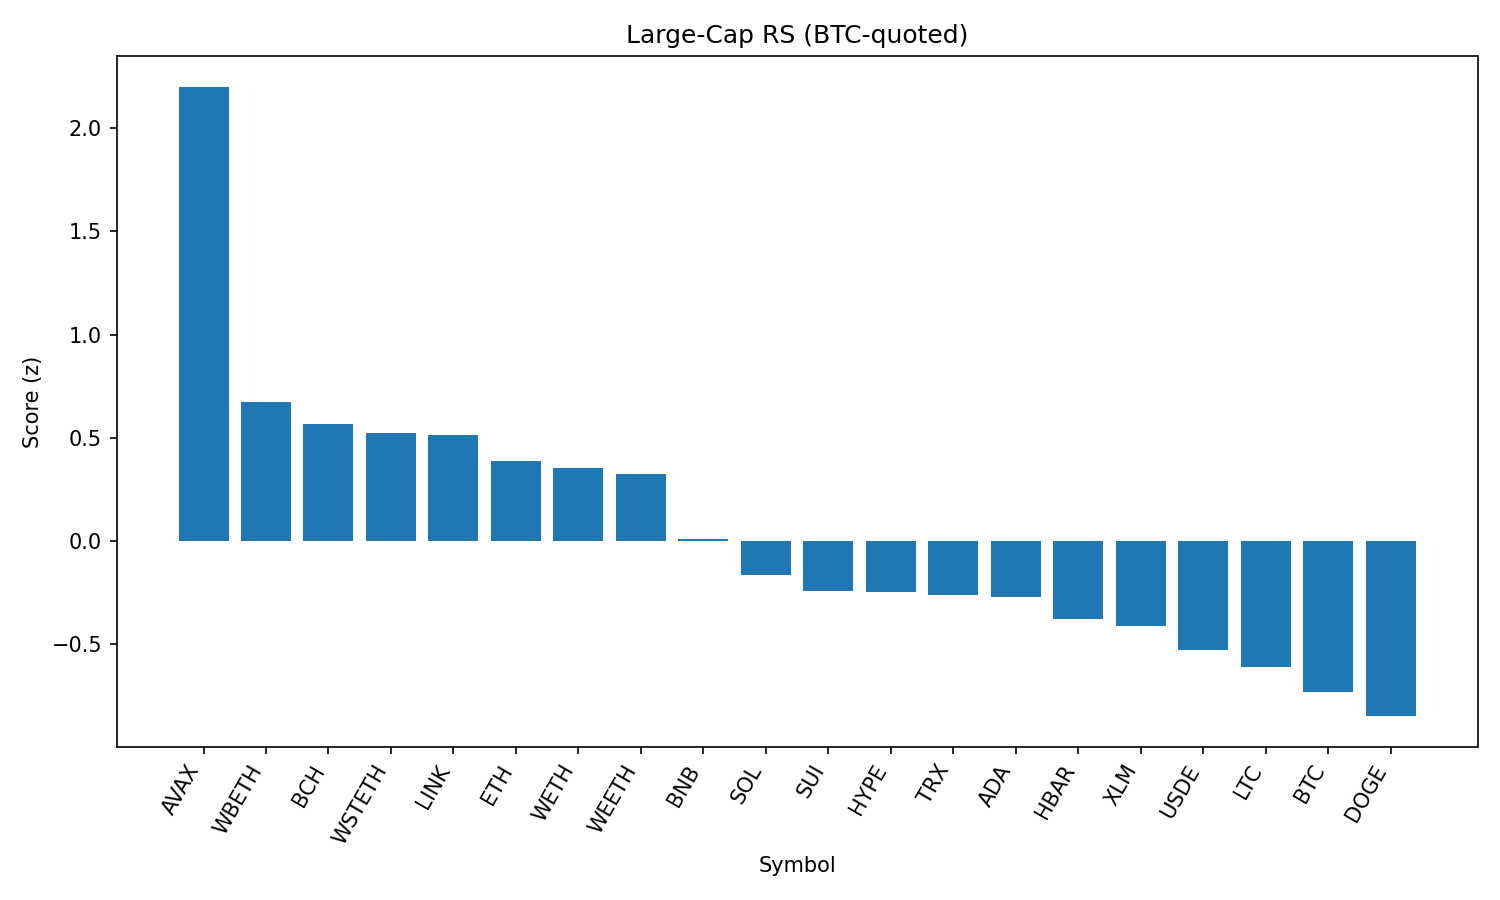

Values plotted in this chart, from the file beside it:
rank, name, symbol, price_btc, price_usd, pct_1h_btc, pct_24h_btc, pct_7d_btc, market_cap_rank, market_cap_usd, volume_usd, score
1, Avalanche, AVAX, 0.000229, 26.31, 1.184, 13.45, 13.78, 22, 11122699854, 1393605861, 2.197
2, Wrapped Beacon ETH, WBETH, 0.04418, 5076, 0.333, 8.7, 9.501, 14, 15555890232, 32035695, 0.6759
3, Bitcoin Cash, BCH, 0.005119, 588.2, 0.8956, 3.123, 1.902, 21, 11712056780, 382948290, 0.568
4, Wrapped stETH, WSTETH, 0.04958, 5697, 0.3185, 7.279, 9.587, 12, 18067891595, 104103837, 0.5236
5, Chainlink, LINK, 0.0002244, 25.79, 0.4283, 2.468, 22.64, 13, 17488701883, 3285637760, 0.5128
6, Ethereum, ETH, 0.04103, 4715, 0.1457, 7.245, 9.815, 2, 569116364239, 62146714291, 0.3899
7, WETH, WETH, 0.04102, 4714, 0.1716, 7.16, 9.677, 24, 10340749215, 1160865881, 0.3521
8, Wrapped eETH, WEETH, 0.04397, 5053, 0.1561, 7.144, 9.509, 18, 12892488238, 26799388, 0.3273
9, BNB, BNB, 0.007747, 890.2, 0.2631, 2.522, 9.954, 5, 123987082571, 2516947766, 0.01141
10, Solana, SOL, 0.001749, 201, -0.4778, 8.881, 10.56, 6, 108545412757, 13298216004, -0.1631
11, Sui, SUI, 3.234e-05, 3.72, -0.3043, 8.18, 3.108, 17, 13047887142, 2331919506, -0.2436
12, Hyperliquid, HYPE, 0.0003797, 43.62, 0.2799, 3.311, -3.899, 16, 14559265292, 387728980, -0.2469
13, TRON, TRX, 3.15e-06, 0.3624, 0.3444, -0.108, 5.878, 10, 34309154811, 1516416703, -0.2587
14, Cardano, ADA, 7.92e-06, 0.9104, -0.1507, 6.212, 2.784, 11, 33202610963, 2923702096, -0.2714
15, Hedera, HBAR, 2.16e-06, 0.2484, -0.1077, 4.818, 2.146, 23, 10530095907, 451553715, -0.379
16, Stellar, XLM, 3.57e-06, 0.4107, 0.1111, 2.805, -1.039, 19, 12875669002, 507138317, -0.4118
17, Ethena USDe, USDE, 8.7e-06, 1.0, 0.3661, -2.17, 2.23, 20, 11965363712, 513083105, -0.5292
18, Litecoin, LTC, 0.001052, 120.9, -0.231, 3.192, 4.707, 25, 9211657333, 817349244, -0.6095
19, Bitcoin, BTC, 1.0, 114893, 0.0, 0.0, 0.0, 1, 2287356666033, 49557310959, -0.7286
20, Dogecoin, DOGE, 2.04e-06, 0.2349, -0.8861, 8.041, 5.378, 9, 35369482703, 5025539783, -0.8441
21, XRP, XRP, 2.623e-05, 3.01, -0.4624, 3.85, -0.884, 3, 179222403030, 9560766393, -0.9314
